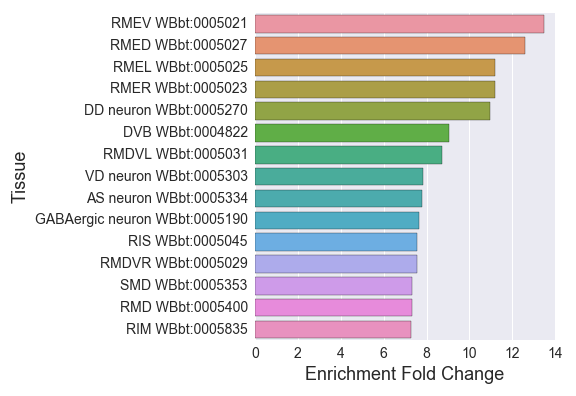

Source data for this figure (header and first rows):
#GABAergic_neuron_specific_
, Tissue, Expected, Observed, Fold Change, Q value, Enrichment Fold Change
0, nervous system WBbt:0005735, 78.94, 114.0, 1.444, 4.1868347161141876e-10, 1.444
1, glutamatergic neuron WBbt:0006829, 3.019, 9.0, 2.981, 0.00606, 2.981
2, AVA WBbt:0005842, 1.351, 6.0, 4.442, 0.002998, 4.442
3, SDQR WBbt:0004991, 0.9798, 5.0, 5.103, 0.003148, 5.103
4, ALM WBbt:0005406, 2.41, 7.0, 2.905, 0.01826, 2.905
5, outer labial lateral sensillum WBbt:0005…, 1.245, 6.0, 4.821, 0.001871, 4.821
6, ASE WBbt:0005663, 3.813, 11.0, 2.885, 0.003234, 2.885
7, DVC WBbt:0004821, 0.7945, 3.0, 3.776, 0.0481, 3.776
8, DB neuron WBbt:0005274, 1.483, 7.0, 4.72, 0.0009641, 4.72
9, AVG WBbt:0003850, 0.768, 3.0, 3.906, 0.04306, 3.906
10, BAG WBbt:0006825, 1.033, 7.0, 6.778, 8.290735906343763e-05, 6.778
11, VB neuron WBbt:0005336, 1.245, 6.0, 4.821, 0.001871, 4.821
12, dorsal nerve cord WBbt:0006750, 6.938, 22.0, 3.171, 5.177811350828441e-06, 3.171
13, SMD WBbt:0005353, 0.9534, 7.0, 7.342, 4.858741364250848e-05, 7.342
14, RMER WBbt:0005023, 0.715, 8.0, 11.19, 4.098840878159584e-07, 11.19
15, dorsal ganglion WBbt:0005214, 3.284, 14.0, 4.263, 1.2711248865009068e-05, 4.263
16, RMED WBbt:0005027, 0.7945, 10.0, 12.59, 4.049161203137686e-09, 12.59
17, sensory neuron WBbt:0005759, 21.45, 53.0, 2.471, 4.1868347161141876e-10, 2.471
18, amphid sensillum WBbt:0005391, 17.77, 35.0, 1.97, 0.0002014, 1.97
19, retrovesicular ganglion neuron WBbt:0005…, 2.595, 18.0, 6.936, 2.9956098426439334e-10, 6.936
20, pharyngeal interneuron WBbt:0003668, 1.801, 11.0, 6.108, 3.1928619356711093e-06, 6.108
21, OLL WBbt:0006847, 1.086, 6.0, 5.526, 0.0008516, 5.526
22, VC neuron WBbt:0005304, 1.112, 5.0, 4.495, 0.005726, 4.495
23, lateral ganglion WBbt:0005105, 13.45, 38.0, 2.825, 1.1104545332208606e-08, 2.825
24, AUA WBbt:0006817, 0.8739, 5.0, 5.721, 0.001779, 5.721
25, RMD WBbt:0005400, 0.9534, 7.0, 7.342, 4.858741364250848e-05, 7.342
26, SIA WBbt:0005361, 0.715, 3.0, 4.196, 0.03482, 4.196
27, AS neuron WBbt:0005334, 0.768, 6.0, 7.813, 0.0001002, 7.813
28, RMEL WBbt:0005025, 0.715, 8.0, 11.19, 4.098840878159584e-07, 11.19
29, serotonergic neuron WBbt:0006837, 6.17, 20.0, 3.241, 1.1066204072211964e-05, 3.241
30, lateral nerve cord WBbt:0006769, 2.198, 6.0, 2.73, 0.03966, 2.73
31, uterine-vulval cell WBbt:0006790, 0.8209, 4.0, 4.872, 0.008647, 4.872
32, command interneuron WBbt:0007804, 2.41, 11.0, 4.565, 5.410672593765573e-05, 4.565
33, RMDVR WBbt:0005029, 0.6621, 5.0, 7.552, 0.000403, 7.552
34, M4 neuron WBbt:0004467, 0.6621, 4.0, 6.042, 0.003504, 6.042
35, GABAergic neuron WBbt:0005190, 4.184, 32.0, 7.648, 3.4234305357198564e-19, 7.648
36, PVC WBbt:0005840, 1.139, 7.0, 6.147, 0.00017, 6.147
37, AIY WBbt:0005413, 2.039, 9.0, 4.414, 0.0003492, 4.414
38, ALN WBbt:0006851, 0.8209, 5.0, 6.091, 0.00128, 6.091
39, RIS WBbt:0005045, 0.6621, 5.0, 7.552, 0.000403, 7.552
40, AIM WBbt:0006814, 0.715, 3.0, 4.196, 0.03482, 4.196
41, cholinergic neuron WBbt:0006840, 9.004, 39.0, 4.331, 1.7993043633210563e-14, 4.331
42, embryonic cell WBbt:0007028, 25.05, 50.0, 1.996, 1.8160154520068525e-06, 1.996
43, RMDVL WBbt:0005031, 0.6885, 6.0, 8.714, 4.87939517452628e-05, 8.714
44, NSM WBbt:0003666, 1.298, 7.0, 5.394, 0.000403, 5.394
45, DD neuron WBbt:0005270, 1.642, 18.0, 10.96, 5.2469942170175094e-14, 10.96
46, interneuron WBbt:0005113, 13.98, 48.0, 3.433, 3.512022056628158e-14, 3.433
47, posterior lateral ganglion WBbt:0005465, 4.502, 14.0, 3.11, 0.000403, 3.11
48, VD neuron WBbt:0005303, 1.404, 11.0, 7.837, 2.2802771704324158e-07, 7.837
49, corpus WBbt:0003733, 4.634, 19.0, 4.1, 5.206656916377392e-07, 4.1
50, ventral ganglion (ant) WBbt:0005266, 2.754, 16.0, 5.809, 3.438853138682301e-08, 5.809
51, DA neuron WBbt:0005278, 1.801, 10.0, 5.553, 2.1068291760980324e-05, 5.553
52, chemosensory neuron WBbt:0005837, 10.2, 27.0, 2.648, 1.1054309733993183e-05, 2.648
53, uv1 WBbt:0006791, 0.715, 4.0, 5.594, 0.004802, 5.594
54, head WBbt:0005739, 68.93, 98.0, 1.422, 1.4387836246904426e-06, 1.422
55, RIM WBbt:0005835, 0.6885, 5.0, 7.262, 0.0004815, 7.262
56, terminal bulb WBbt:0003732, 5.27, 14.0, 2.657, 0.001912, 2.657
57, ASK WBbt:0005668, 2.781, 8.0, 2.877, 0.01236, 2.877
58, PQR WBbt:0004096, 1.483, 5.0, 3.372, 0.02316, 3.372
... 25 more rows
